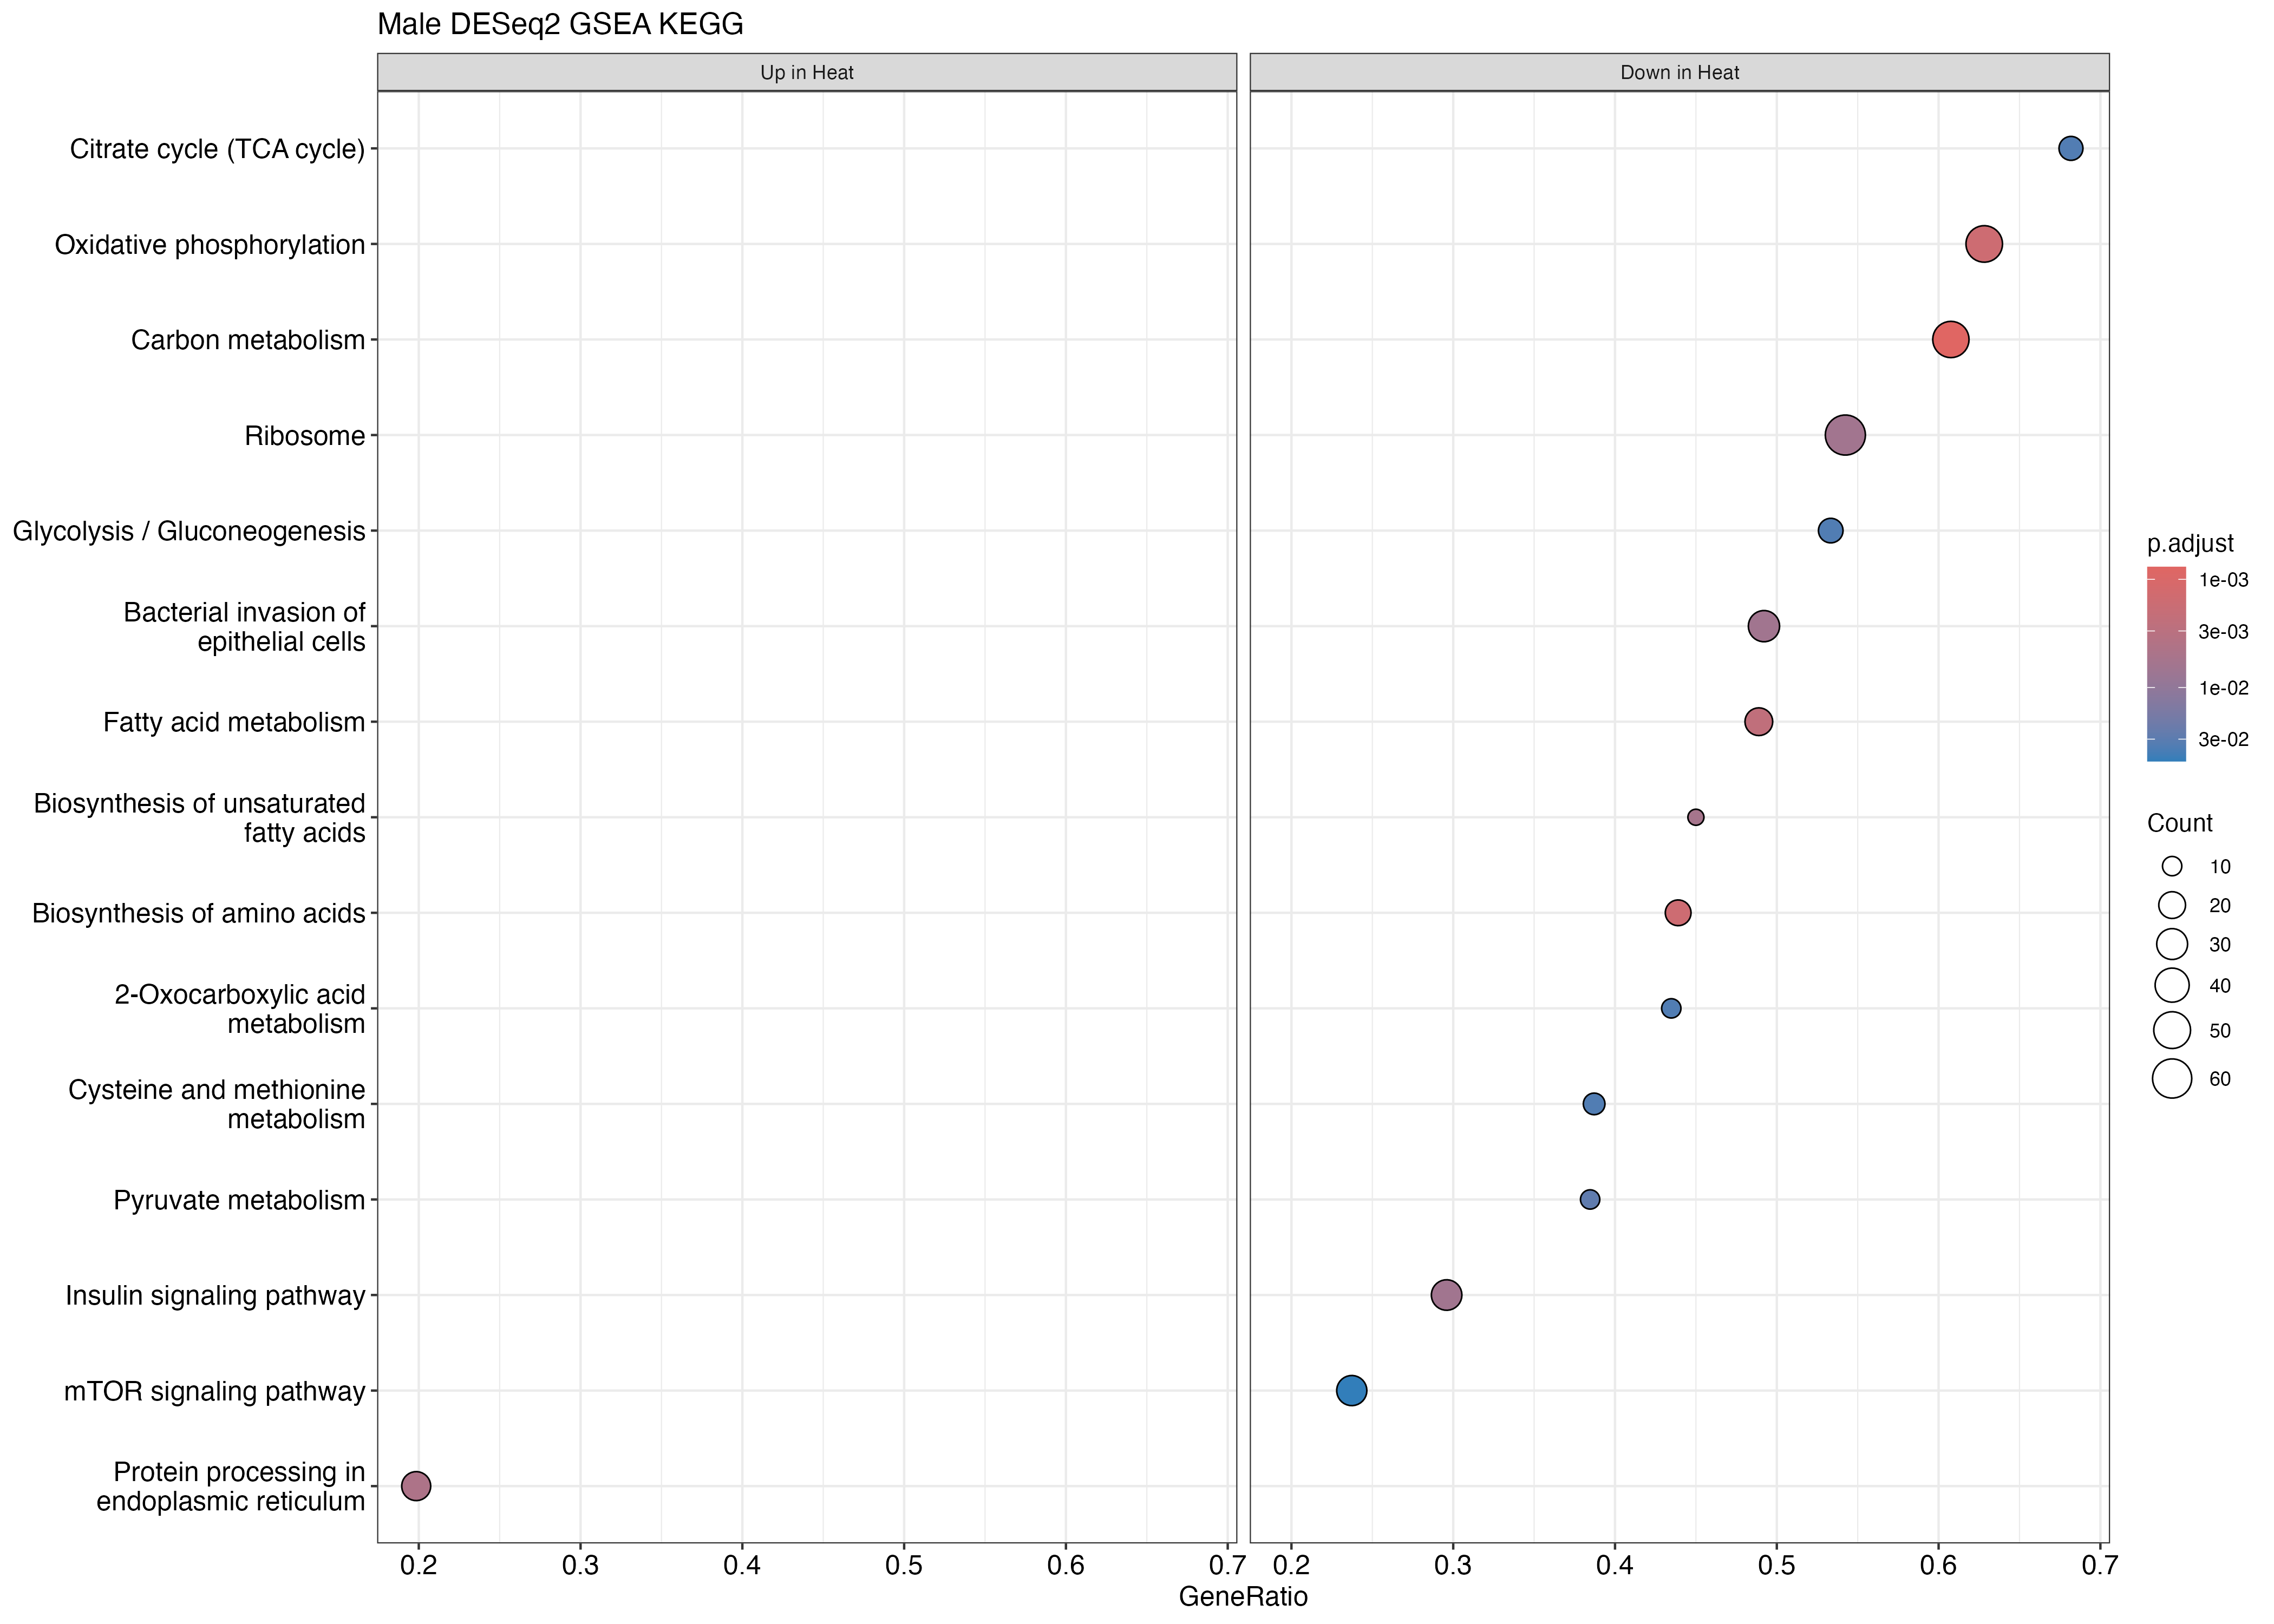

The table this chart was drawn from, first rows:
ID, Description, setSize, enrichmentScore, NES, pvalue, p.adjust, qvalue, rank, leading_edge, core_enrichment
tgu01200, Carbon metabolism, 79, -0.6107, -1.977, 4.66167782706004e-06, 0.0007692, 0.0006526, 2502, tags=61%, list=26%, signal=45%, 100220499/100230441/100226063/100230199/…
tgu01230, Biosynthesis of amino acids, 41, -0.6887, -2.007, 1.99470419528231e-05, 0.001535, 0.001303, 1289, tags=44%, list=13%, signal=38%, 101233932/100190753/100230152/100217791/…
tgu00190, Oxidative phosphorylation, 78, -0.5811, -1.884, 2.79111612073156e-05, 0.001535, 0.001303, 2638, tags=63%, list=27%, signal=46%, 100224240/100190122/105758798/100190396/…
tgu01212, Fatty acid metabolism, 45, -0.6621, -1.955, 5.89294247733379e-05, 0.002431, 0.002063, 2071, tags=49%, list=21%, signal=39%, 100231220/100226659/100226789/100231239/…
tgu04141, Protein processing in endoplasmic reticu…, 126, 0.471, 1.738, 0.0001363, 0.004497, 0.003816, 833, tags=20%, list=9%, signal=18%, 100223479/100228575/100218236/100221810/…
tgu01040, Biosynthesis of unsaturated fatty acids, 20, -0.7734, -1.947, 0.0002006, 0.005516, 0.00468, 1176, tags=45%, list=12%, signal=40%, 100232310/100225083/100230333/100190615/…
tgu03010, Ribosome, 118, -0.4894, -1.67, 0.0002639, 0.00622, 0.005277, 3884, tags=54%, list=40%, signal=33%, 100190211/100190103/100229891/100233145/…
tgu05100, Bacterial invasion of epithelial cells, 63, -0.5682, -1.759, 0.0003485, 0.006389, 0.005421, 2243, tags=49%, list=23%, signal=38%, 100190432/100230082/100222846/100190238/…
tgu04910, Insulin signaling pathway, 98, -0.5103, -1.702, 0.0003166, 0.006389, 0.005421, 1387, tags=30%, list=14%, signal=26%, 105760975/100190285/100224238/100232504/…
tgu00620, Pyruvate metabolism, 26, -0.6658, -1.776, 0.001688, 0.02785, 0.02363, 1134, tags=38%, list=12%, signal=34%, 100228708/100225079/100190381/100190484/…
tgu00020, Citrate cycle (TCA cycle), 22, -0.7088, -1.819, 0.00228, 0.0342, 0.02902, 1856, tags=68%, list=19%, signal=55%, 100190674/100224467/115496732/100225534/…
tgu01210, 2-Oxocarboxylic acid metabolism, 23, -0.6915, -1.777, 0.002836, 0.03465, 0.0294, 1042, tags=43%, list=11%, signal=39%, 100218937/100224627/100225079/100229811/…
tgu00010, Glycolysis / Gluconeogenesis, 30, -0.6441, -1.762, 0.002704, 0.03465, 0.0294, 1626, tags=53%, list=17%, signal=44%, 100230242/100229569/100222163/101233932/…
tgu00270, Cysteine and methionine metabolism, 31, -0.6291, -1.74, 0.00294, 0.03465, 0.0294, 1092, tags=39%, list=11%, signal=34%, 100190518/100217791/100218937/100228014/…
tgu04150, mTOR signaling pathway, 118, -0.4449, -1.518, 0.004362, 0.04798, 0.04071, 1445, tags=24%, list=15%, signal=20%, 100221281/105760975/100218991/100190285/…
